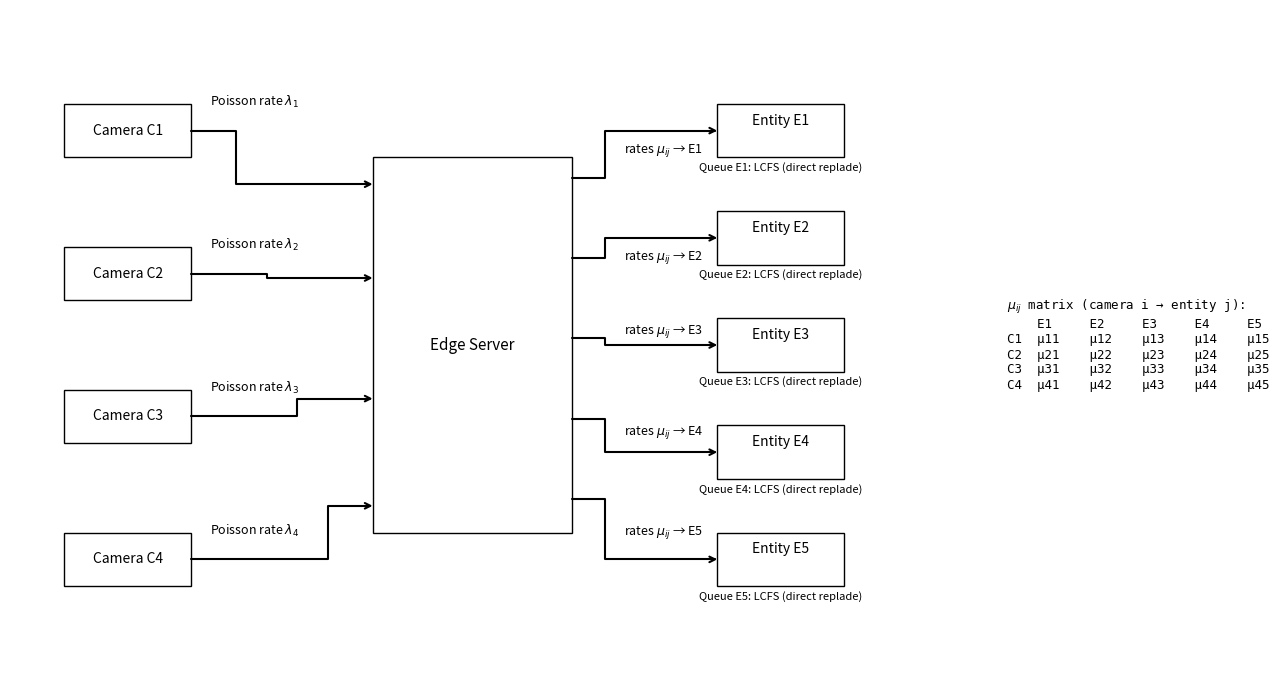

Generate this figure with matplotlib:
# Manual-coordinate version per your request:
# - No loops: every text and arrow position is specified directly.
# - Comments are added wherever a text position is defined so you can tweak coordinates quickly.

import matplotlib.pyplot as plt
from matplotlib.patches import Rectangle, FancyArrowPatch
from matplotlib.path import Path

fig, ax = plt.subplots(figsize=(13, 7))
ax.axis("off")

# --- Layout constants
cam_x, cam_w, cam_h = 0.06, 0.14, 0.08
edge_x, edge_y, edge_w, edge_h = 0.40, 0.22, 0.22, 0.56
edge_left, edge_right = edge_x, edge_x + edge_w
ent_x, ent_w, ent_h = 0.78, 0.14, 0.08

# --- Draw Edge Server
ax.add_patch(Rectangle((edge_x, edge_y), edge_w, edge_h, fill=False))
# TEXT POSITION: edge server label (center of the box)
ax.text(edge_x + edge_w/2, edge_y + edge_h/2, "Edge Server",
        ha="center", va="center", fontsize=11)

# Helper to draw an elbow arrow with a single vertical join x (no loops)
def elbow_arrow(start, via_x, end):
    path = Path([start, (via_x, start[1]), (via_x, end[1]), end], [Path.MOVETO, Path.LINETO, Path.LINETO, Path.LINETO])
    ax.add_patch(FancyArrowPatch(path=path, arrowstyle='->', mutation_scale=10, lw=1.5))

# --- Cameras (explicit coordinates, no loops)
# Camera Y positions (top → bottom)
c1_y, c2_y, c3_y, c4_y = 0.82, 0.6067, 0.3933, 0.18
# Edge left ports (clamped inside the box)
pL1_y, pL2_y, pL3_y, pL4_y = 0.74, 0.60, 0.42, 0.26
# Unique join columns (to avoid overlap)
jL1_x, jL2_x, jL3_x, jL4_x = 0.249, 0.283, 0.317, 0.351

# Draw camera boxes
ax.add_patch(Rectangle((cam_x, c1_y - cam_h/2), cam_w, cam_h, fill=False))
ax.add_patch(Rectangle((cam_x, c2_y - cam_h/2), cam_w, cam_h, fill=False))
ax.add_patch(Rectangle((cam_x, c3_y - cam_h/2), cam_w, cam_h, fill=False))
ax.add_patch(Rectangle((cam_x, c4_y - cam_h/2), cam_w, cam_h, fill=False))

# TEXT POSITION: camera labels (centered on each camera box)
ax.text(cam_x + cam_w/2, c1_y, "Camera C1", ha="center", va="center", fontsize=10)
ax.text(cam_x + cam_w/2, c2_y, "Camera C2", ha="center", va="center", fontsize=10)
ax.text(cam_x + cam_w/2, c3_y, "Camera C3", ha="center", va="center", fontsize=10)
ax.text(cam_x + cam_w/2, c4_y, "Camera C4", ha="center", va="center", fontsize=10)

# Elbow arrows from cameras to edge
elbow_arrow((cam_x + cam_w, c1_y), jL1_x, (edge_left, pL1_y))
elbow_arrow((cam_x + cam_w, c2_y), jL2_x, (edge_left, pL2_y))
elbow_arrow((cam_x + cam_w, c3_y), jL3_x, (edge_left, pL3_y))
elbow_arrow((cam_x + cam_w, c4_y), jL4_x, (edge_left, pL4_y))

# TEXT POSITION: λ labels (nudged right to avoid overlap)
ax.text(0.27, c1_y + 0.03, r"Poisson rate $\lambda_1$", ha="center", va="bottom", fontsize=9)
ax.text(0.27, c2_y + 0.03, r"Poisson rate $\lambda_2$", ha="center", va="bottom", fontsize=9)
ax.text(0.27, c3_y + 0.03, r"Poisson rate $\lambda_3$", ha="center", va="bottom", fontsize=9)
ax.text(0.27, c4_y + 0.03, r"Poisson rate $\lambda_4$", ha="center", va="bottom", fontsize=9)

# --- Entities (explicit coordinates, no loops)
# Entity Y positions (top → bottom)
e1_y, e2_y, e3_y, e4_y, e5_y = 0.82, 0.66, 0.50, 0.34, 0.18
# Edge right ports corresponding to entities
pR1_y, pR2_y, pR3_y, pR4_y, pR5_y = 0.75, 0.63, 0.51, 0.39, 0.27
# Unique join columns for right side
jR1_x, jR2_x, jR3_x, jR4_x, jR5_x = 0.6567, 0.6567, 0.6567, 0.6567, 0.6567

# Draw entity boxes
ax.add_patch(Rectangle((ent_x, e1_y - ent_h/2), ent_w, ent_h, fill=False))
ax.add_patch(Rectangle((ent_x, e2_y - ent_h/2), ent_w, ent_h, fill=False))
ax.add_patch(Rectangle((ent_x, e3_y - ent_h/2), ent_w, ent_h, fill=False))
ax.add_patch(Rectangle((ent_x, e4_y - ent_h/2), ent_w, ent_h, fill=False))
ax.add_patch(Rectangle((ent_x, e5_y - ent_h/2), ent_w, ent_h, fill=False))

# TEXT POSITION: entity titles (centered on each entity box)
ax.text(ent_x + ent_w/2, e1_y + 0.015, "Entity E1", ha="center", va="center", fontsize=10)
ax.text(ent_x + ent_w/2, e2_y + 0.015, "Entity E2", ha="center", va="center", fontsize=10)
ax.text(ent_x + ent_w/2, e3_y + 0.015, "Entity E3", ha="center", va="center", fontsize=10)
ax.text(ent_x + ent_w/2, e4_y + 0.015, "Entity E4", ha="center", va="center", fontsize=10)
ax.text(ent_x + ent_w/2, e5_y + 0.015, "Entity E5", ha="center", va="center", fontsize=10)

# TEXT POSITION: per-entity queue captions (shifted down a bit)
ax.text(ent_x + ent_w/2, e1_y - 0.055, "Queue E1: LCFS (direct replade)", ha="center", va="center", fontsize=8)
ax.text(ent_x + ent_w/2, e2_y - 0.055, "Queue E2: LCFS (direct replade)", ha="center", va="center", fontsize=8)
ax.text(ent_x + ent_w/2, e3_y - 0.055, "Queue E3: LCFS (direct replade)", ha="center", va="center", fontsize=8)
ax.text(ent_x + ent_w/2, e4_y - 0.055, "Queue E4: LCFS (direct replade)", ha="center", va="center", fontsize=8)
ax.text(ent_x + ent_w/2, e5_y - 0.055, "Queue E5: LCFS (direct replade)", ha="center", va="center", fontsize=8)

# Elbow arrows from edge to entities
elbow_arrow((edge_right, pR1_y), jR1_x, (ent_x, e1_y))
elbow_arrow((edge_right, pR2_y), jR2_x, (ent_x, e2_y))
elbow_arrow((edge_right, pR3_y), jR3_x, (ent_x, e3_y))
elbow_arrow((edge_right, pR4_y), jR4_x, (ent_x, e4_y))
elbow_arrow((edge_right, pR5_y), jR5_x, (ent_x, e5_y))

# TEXT POSITION: "rates μ_ij → Ej" labels (placed right of the vertical elbow, with vertical staggering and white background)
ax.text(jR1_x + 0.020, pR1_y + 0.040, r"rates $\mu_{ij}$ → E1", ha="left", va="center", fontsize=9,
        bbox=dict(facecolor="white", edgecolor="none", pad=0.6))
ax.text(jR2_x + 0.020, pR2_y + 0.00, r"rates $\mu_{ij}$ → E2", ha="left", va="center", fontsize=9,
        bbox=dict(facecolor="white", edgecolor="none", pad=0.6))
ax.text(jR3_x + 0.020, pR3_y + 0.010, r"rates $\mu_{ij}$ → E3", ha="left", va="center", fontsize=9,
        bbox=dict(facecolor="white", edgecolor="none", pad=0.6))
ax.text(jR4_x + 0.020, pR4_y - 0.020, r"rates $\mu_{ij}$ → E4", ha="left", va="center", fontsize=9,
        bbox=dict(facecolor="white", edgecolor="none", pad=0.6))
ax.text(jR5_x + 0.020, pR5_y - 0.050, r"rates $\mu_{ij}$ → E5", ha="left", va="center", fontsize=9,
        bbox=dict(facecolor="white", edgecolor="none", pad=0.6))

# --- μ_ij matrix (farther right so it can't overlap anything)
table_str = (
    "    E1     E2     E3     E4     E5\n"
    "C1  μ11    μ12    μ13    μ14    μ15\n"
    "C2  μ21    μ22    μ23    μ24    μ25\n"
    "C3  μ31    μ32    μ33    μ34    μ35\n"
    "C4  μ41    μ42    μ43    μ44    μ45"
)
# TEXT POSITION: matrix top-left anchor (far right margin at x=1.10, centered vertically)
ax.text(1.10, 0.50, r"$\mu_{ij}$ matrix (camera i → entity j):" + "\n" + table_str,
        transform=ax.transAxes, ha="left", va="center", fontsize=9, family="monospace")

plt.tight_layout()
out_path = "system_diagram_manual_coords.png"
plt.savefig(out_path, dpi=200, bbox_inches="tight")
plt.show()

out_path
